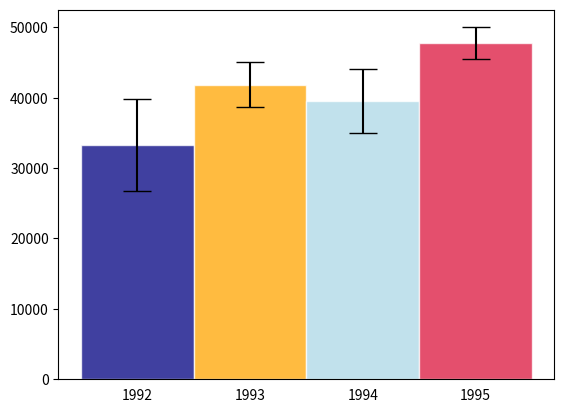

Write Python code to recreate this figure.

# coding: utf-8

# # Assignment 3 - Building a Custom Visualization
# 
# ---
# 
# In this assignment you must choose one of the options presented below and submit a visual as well as your source code for peer grading. The details of how you solve the assignment are up to you, although your assignment must use matplotlib so that your peers can evaluate your work. The options differ in challenge level, but there are no grades associated with the challenge level you chose. However, your peers will be asked to ensure you at least met a minimum quality for a given technique in order to pass. Implement the technique fully (or exceed it!) and you should be able to earn full grades for the assignment.
# 
# 
# &nbsp;&nbsp;&nbsp;&nbsp;&nbsp;&nbsp;Ferreira, N., Fisher, D., & Konig, A. C. (2014, April). [Sample-oriented task-driven visualizations: allowing users to make better, more confident decisions.](https://www.microsoft.com/en-us/research/wp-content/uploads/2016/02/Ferreira_Fisher_Sample_Oriented_Tasks.pdf) 
# &nbsp;&nbsp;&nbsp;&nbsp;&nbsp;&nbsp;In Proceedings of the SIGCHI Conference on Human Factors in Computing Systems (pp. 571-580). ACM. ([video](https://www.youtube.com/watch?v=BI7GAs-va-Q))
# 
# 
# In this [paper](https://www.microsoft.com/en-us/research/wp-content/uploads/2016/02/Ferreira_Fisher_Sample_Oriented_Tasks.pdf) the authors describe the challenges users face when trying to make judgements about probabilistic data generated through samples. As an example, they look at a bar chart of four years of data (replicated below in Figure 1). Each year has a y-axis value, which is derived from a sample of a larger dataset. For instance, the first value might be the number votes in a given district or riding for 1992, with the average being around 33,000. On top of this is plotted the 95% confidence interval for the mean (see the boxplot lectures for more information, and the yerr parameter of barcharts).
# 
# <br>
# <img src="readonly/Assignment3Fig1.png" alt="Figure 1" style="width: 400px;"/>
# <h4 style="text-align: center;" markdown="1">  &nbsp;&nbsp;&nbsp;&nbsp;&nbsp;&nbsp;&nbsp;&nbsp;Figure 1 from (Ferreira et al, 2014).</h4>
# 
# <br>
# 
# A challenge that users face is that, for a given y-axis value (e.g. 42,000), it is difficult to know which x-axis values are most likely to be representative, because the confidence levels overlap and their distributions are different (the lengths of the confidence interval bars are unequal). One of the solutions the authors propose for this problem (Figure 2c) is to allow users to indicate the y-axis value of interest (e.g. 42,000) and then draw a horizontal line and color bars based on this value. So bars might be colored red if they are definitely above this value (given the confidence interval), blue if they are definitely below this value, or white if they contain this value.
# 
# 
# <br>
# <img src="readonly/Assignment3Fig2c.png" alt="Figure 1" style="width: 400px;"/>
# <h4 style="text-align: center;" markdown="1">  Figure 2c from (Ferreira et al. 2014). Note that the colorbar legend at the bottom as well as the arrows are not required in the assignment descriptions below.</h4>
# 
# <br>
# <br>
# 
# **Easiest option:** Implement the bar coloring as described above - a color scale with only three colors, (e.g. blue, white, and red). Assume the user provides the y axis value of interest as a parameter or variable.
# 
# 
# **Harder option:** Implement the bar coloring as described in the paper, where the color of the bar is actually based on the amount of data covered (e.g. a gradient ranging from dark blue for the distribution being certainly below this y-axis, to white if the value is certainly contained, to dark red if the value is certainly not contained as the distribution is above the axis).
# 
# **Even Harder option:** Add interactivity to the above, which allows the user to click on the y axis to set the value of interest. The bar colors should change with respect to what value the user has selected.
# 
# **Hardest option:** Allow the user to interactively set a range of y values they are interested in, and recolor based on this (e.g. a y-axis band, see the paper for more details).
# 
# ---
# 
# *Note: The data given for this assignment is not the same as the data used in the article and as a result the visualizations may look a little different.*

# In[1]:

# Use the following data for this assignment:

import pandas as pd
import numpy as np

np.random.seed(12345)

df = pd.DataFrame([np.random.normal(32000,200000,3650), 
                   np.random.normal(43000,100000,3650), 
                   np.random.normal(43500,140000,3650), 
                   np.random.normal(48000,70000,3650)], 
                  index=[1992,1993,1994,1995])
df


# In[45]:

import matplotlib.pyplot as plt
import numpy as np
import matplotlib

df['mean']=df.mean(axis=1)
df['err'] = 1.96 * df.std(axis=1)/(3650**0.5)
df['low'] = df['mean'] - df['err']
df['high'] = df['mean'] + df['err']
x=[]
for i in df.index.tolist():
    x.append(str(i))
'''#Can't do the harder option T_T
norm = matplotlib.colors.Normalize(vmin=np.min(y), vmax=np.max(y))
cmap = matplotlib.cm.jet
sm = plt.cm.ScalarMappable(cmap=cmap, norm=norm)'''

y = 42000
clr = ['navy', 'orange', 'lightblue', 'crimson']
plt.figure()
plt.bar([0.1,1.1,2.1,3.1], df['mean'], yerr=df['err'], color=clr, tick_label = x, align='center', width=1, capsize=10, alpha=0.75, edgecolor='white', ecolor='black')
plt.tick_params(bottom=False)

plt.show()


# In[ ]:



